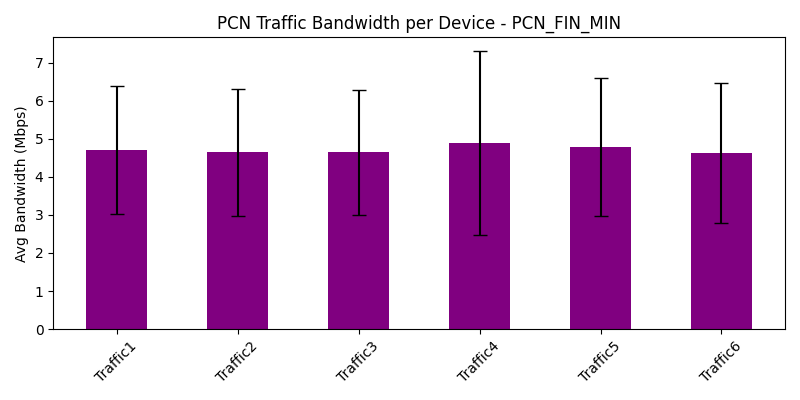

Source data for this figure (header and first rows):
traffic_device, avg_bandwidth_Mbps, var_bandwidth_Mbps
Traffic1, 4.7, 2.828
Traffic2, 4.647, 2.769
Traffic3, 4.641, 2.69
Traffic4, 4.886, 5.819
Traffic5, 4.779, 3.286
Traffic6, 4.625, 3.354
